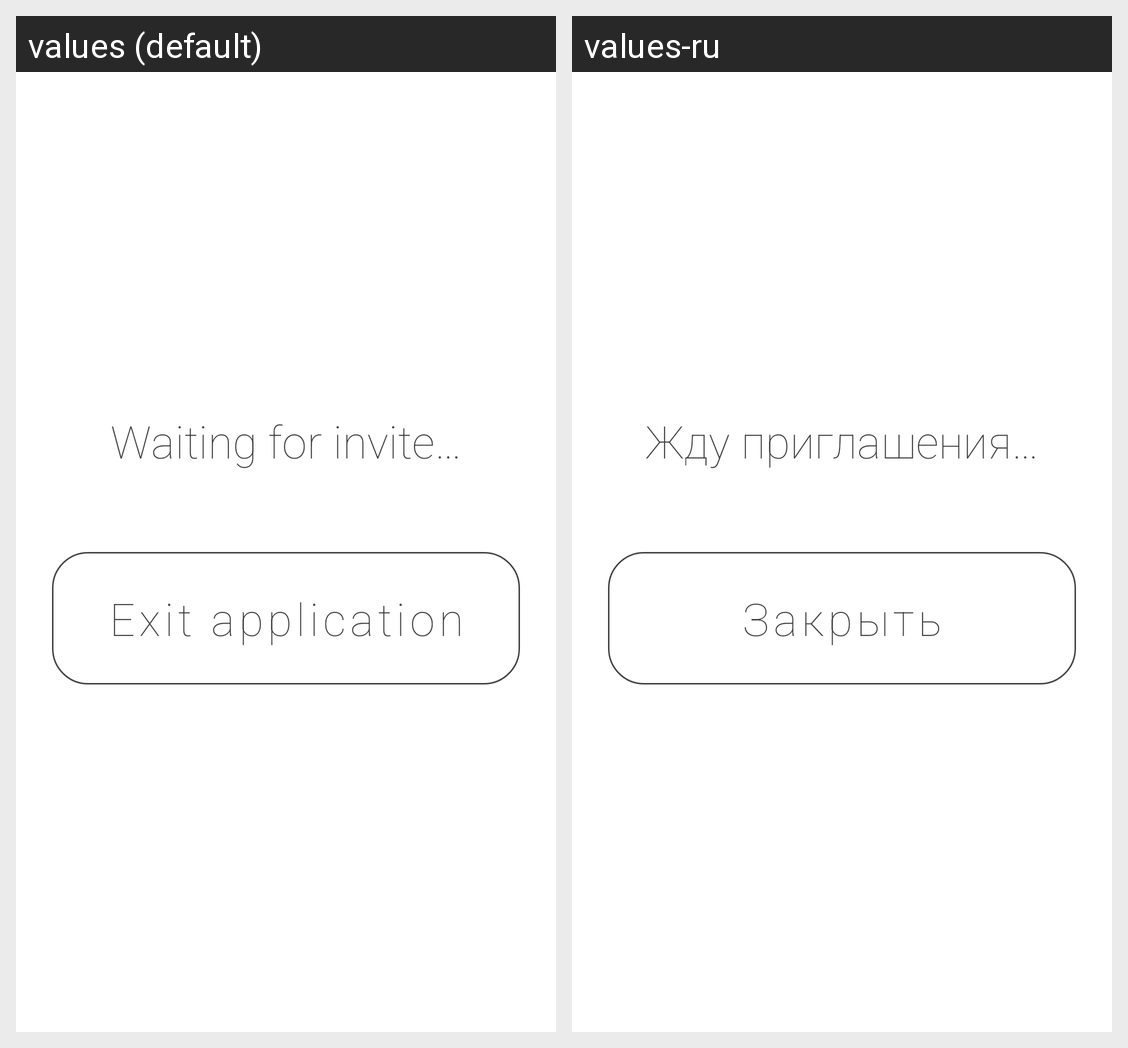

The same Android screen rendered under two of its app's locales, left to right. List the strings drawn on it with the default value and each locale's translation.
Android screen res/layout/fragment_initial_minor_wait_for_invite.xml rendered under 2 locales, left to right: values (default), values-ru. Device: Nexus 5 (rendered at 1080×1920; each locale shown at half size, 540×960, under a caption strip naming it); theme AppTheme.
Strings drawn on this screen, with the default value and each locale's value (text and hints the layout hard-codes, and strings that could not be matched under every locale, appear in the picture but are not listed):

msg_waiting_for_invite
  values: Waiting for invite…
  values-ru: Жду приглашения…

action_exit_application
  values: Exit application
  values-ru: Закрыть
